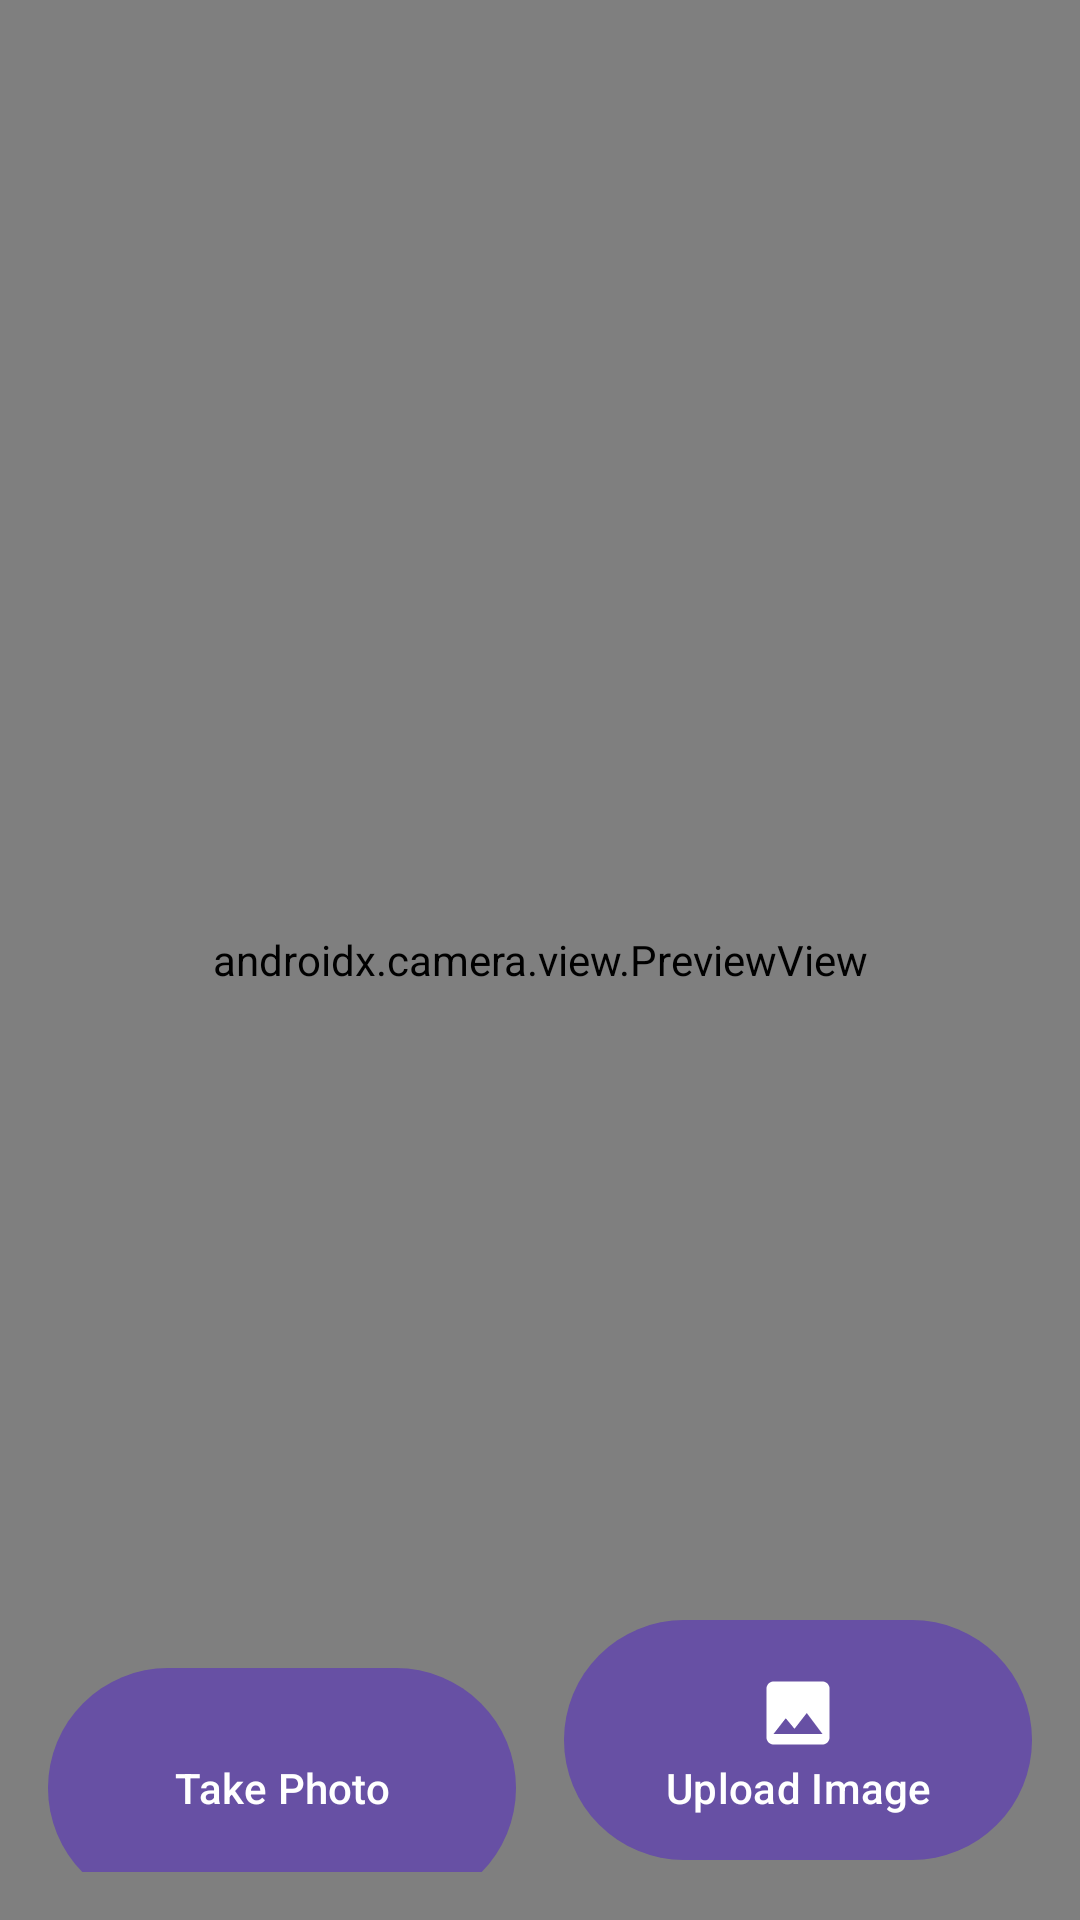

Here is an Android app screen rendered from its layout file. Give the layout XML and the strings, colors and styles it references.
<!-- AndroidManifest.xml: application theme Theme.CloudWeather -->
<!-- res/layout/activity_main.xml -->
<?xml version="1.0" encoding="utf-8"?>
<androidx.constraintlayout.widget.ConstraintLayout
    xmlns:android="http://schemas.android.com/apk/res/android"
    xmlns:app="http://schemas.android.com/apk/res-auto"
    xmlns:tools="http://schemas.android.com/tools"
    android:layout_width="match_parent"
    android:layout_height="match_parent"
    tools:context=".MainActivity">

    <androidx.camera.view.PreviewView
        android:id="@+id/viewFinder"
        android:layout_width="match_parent"
        android:layout_height="match_parent"
        tools:layout_editor_absoluteX="34dp"
        tools:layout_editor_absoluteY="0dp" />

    <LinearLayout
        android:id="@+id/bottom_bar"
        android:layout_width="match_parent"
        android:layout_height="wrap_content"
        android:orientation="horizontal"
        android:padding="16dp"
        app:layout_constraintBottom_toBottomOf="parent"
        app:layout_constraintEnd_toEndOf="parent"
        app:layout_constraintStart_toStartOf="parent">

        <com.google.android.material.button.MaterialButton
            android:id="@+id/image_capture_button"
            android:layout_width="0dp"
            android:layout_height="88dp"
            android:layout_marginEnd="8dp"
            android:layout_weight="1"
            android:text="@string/take_photo"
            app:icon="@drawable/ic_camera"
            app:iconGravity="textTop"
            app:iconPadding="4dp"
            app:iconSize="28dp" />

        <com.google.android.material.button.MaterialButton
            android:id="@+id/upload_image_button"
            android:layout_width="0dp"
            android:layout_height="88dp"
            android:layout_marginStart="8dp"
            android:layout_weight="1"
            android:text="@string/upload_button"
            app:icon="@drawable/ic_gallery"
            app:iconGravity="textTop"
            app:iconPadding="4dp"
            app:iconSize="28dp" />
    </LinearLayout>

    <androidx.constraintlayout.widget.Guideline
        android:id="@+id/vertical_centerline"
        android:layout_width="wrap_content"
        android:layout_height="wrap_content"
        android:orientation="vertical"
        app:layout_constraintGuide_percent=".50" />

</androidx.constraintlayout.widget.ConstraintLayout>
<!-- resources referenced by this layout -->
<resources>
  <!-- drawable ic_gallery (drawable) -->
  <vector xmlns:android="http://schemas.android.com/apk/res/android"
      android:width="24dp" android:height="24dp"
      android:viewportWidth="24" android:viewportHeight="24"
      android:tint="?attr/colorControlNormal">
      <path android:fillColor="@android:color/white"
          android:pathData="M21,19V5c0,-1.1 -0.9,-2 -2,-2H5c-1.1,0 -2,0.9 -2,2v14c0,1.1 0.9,2 2,2h14c1.1,0 2,-0.9 2,-2zM8.5,13.5l2.5,3.01L14.5,12l4.5,6H5l3.5,-4.5z" />
  </vector>
  <string name="take_photo">Take Photo</string>
  <string name="upload_button">Upload Image</string>
  <style name="Theme.CloudWeather" parent="Base.Theme.CloudWeather" />
  <style name="Base.Theme.CloudWeather" parent="Theme.Material3.DayNight.NoActionBar">
          
          
      </style>
</resources>
